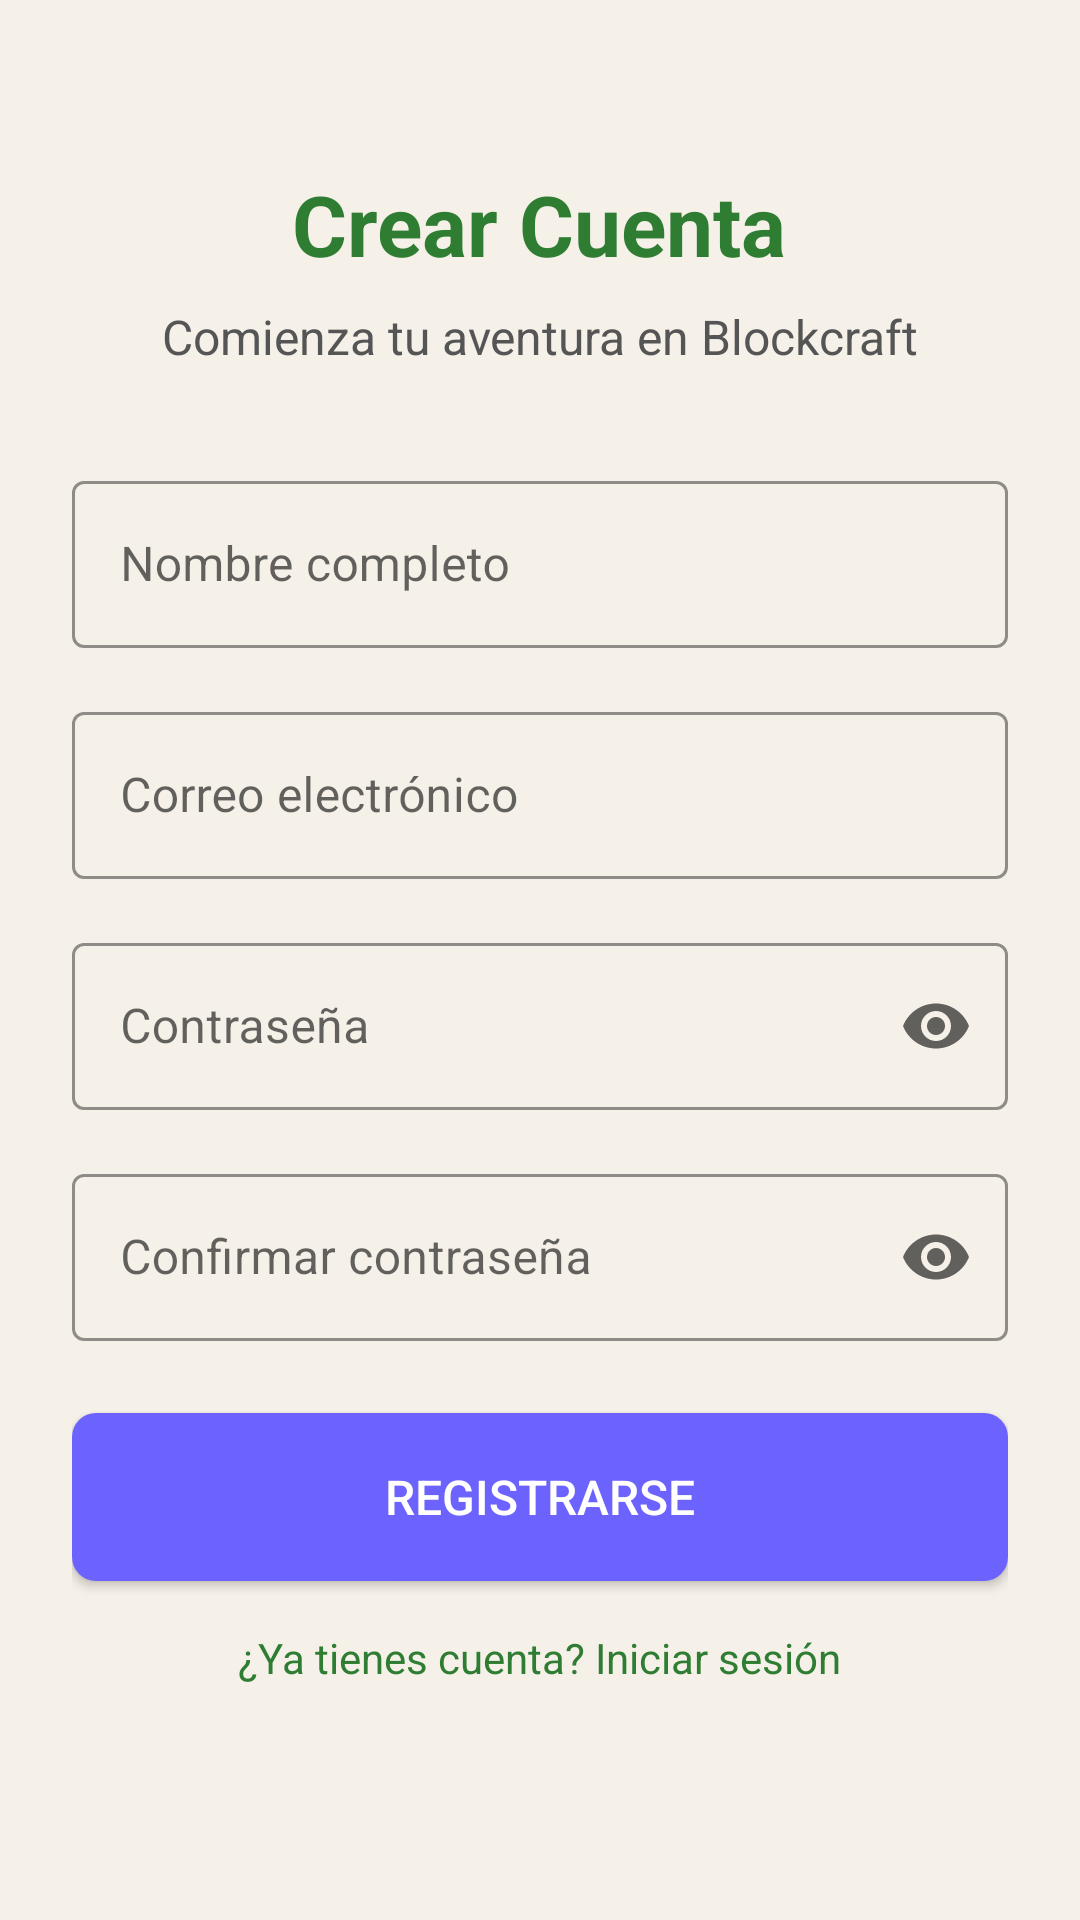

This screen was rendered from an Android layout file. Write that file and the resources it references.
<!-- AndroidManifest.xml: activity theme Theme.MaterialComponents.DayNight.NoActionBar -->
<!-- res/layout/activity_register.xml -->
<?xml version="1.0" encoding="utf-8"?>
<ScrollView xmlns:android="http://schemas.android.com/apk/res/android"
    xmlns:app="http://schemas.android.com/apk/res-auto"
    android:layout_width="match_parent"
    android:layout_height="match_parent"
    android:fillViewport="true"
    android:background="@color/crema_natural">

    <LinearLayout
        android:layout_width="match_parent"
        android:layout_height="wrap_content"
        android:orientation="vertical"
        android:padding="24dp"
        android:gravity="center_horizontal">

        
        <TextView
            android:layout_width="wrap_content"
            android:layout_height="wrap_content"
            android:text="Crear Cuenta"
            android:textSize="28sp"
            android:textStyle="bold"
            android:textColor="@color/verde_bosque"
            android:layout_marginTop="32dp"
            android:layout_marginBottom="8dp" />

        
        <TextView
            android:layout_width="wrap_content"
            android:layout_height="wrap_content"
            android:text="Comienza tu aventura en Blockcraft"
            android:textSize="16sp"
            android:textColor="@color/text_secondary"
            android:layout_marginBottom="32dp" />

        
        <com.google.android.material.textfield.TextInputLayout
            android:id="@+id/tilName"
            style="@style/Widget.MaterialComponents.TextInputLayout.OutlinedBox"
            android:layout_width="match_parent"
            android:layout_height="wrap_content"
            android:hint="Nombre completo"
            android:layout_marginBottom="16dp"
            app:boxStrokeColor="@color/verde_bosque"
            app:hintTextColor="@color/verde_bosque">

            <com.google.android.material.textfield.TextInputEditText
                android:id="@+id/etName"
                android:layout_width="match_parent"
                android:layout_height="wrap_content"
                android:inputType="textPersonName"
                android:textColor="@color/text_primary" />

        </com.google.android.material.textfield.TextInputLayout>

        
        <com.google.android.material.textfield.TextInputLayout
            android:id="@+id/tilEmail"
            style="@style/Widget.MaterialComponents.TextInputLayout.OutlinedBox"
            android:layout_width="match_parent"
            android:layout_height="wrap_content"
            android:hint="Correo electrónico"
            android:layout_marginBottom="16dp"
            app:boxStrokeColor="@color/verde_bosque"
            app:hintTextColor="@color/verde_bosque">

            <com.google.android.material.textfield.TextInputEditText
                android:id="@+id/etEmail"
                android:layout_width="match_parent"
                android:layout_height="wrap_content"
                android:inputType="textEmailAddress"
                android:textColor="@color/text_primary" />

        </com.google.android.material.textfield.TextInputLayout>

        
        <com.google.android.material.textfield.TextInputLayout
            android:id="@+id/tilPassword"
            style="@style/Widget.MaterialComponents.TextInputLayout.OutlinedBox"
            android:layout_width="match_parent"
            android:layout_height="wrap_content"
            android:hint="Contraseña"
            app:endIconMode="password_toggle"
            android:layout_marginBottom="16dp"
            app:boxStrokeColor="@color/verde_bosque"
            app:hintTextColor="@color/verde_bosque">

            <com.google.android.material.textfield.TextInputEditText
                android:id="@+id/etPassword"
                android:layout_width="match_parent"
                android:layout_height="wrap_content"
                android:inputType="textPassword"
                android:textColor="@color/text_primary" />

        </com.google.android.material.textfield.TextInputLayout>

        
        <com.google.android.material.textfield.TextInputLayout
            android:id="@+id/tilConfirmPassword"
            style="@style/Widget.MaterialComponents.TextInputLayout.OutlinedBox"
            android:layout_width="match_parent"
            android:layout_height="wrap_content"
            android:hint="Confirmar contraseña"
            app:endIconMode="password_toggle"
            android:layout_marginBottom="24dp"
            app:boxStrokeColor="@color/verde_bosque"
            app:hintTextColor="@color/verde_bosque">

            <com.google.android.material.textfield.TextInputEditText
                android:id="@+id/etConfirmPassword"
                android:layout_width="match_parent"
                android:layout_height="wrap_content"
                android:inputType="textPassword"
                android:textColor="@color/text_primary" />

        </com.google.android.material.textfield.TextInputLayout>

        
        <Button
            android:id="@+id/btnRegister"
            android:layout_width="match_parent"
            android:layout_height="56dp"
            android:text="Registrarse"
            android:textSize="16sp"
            android:textColor="#FFFFFF"
            android:background="@drawable/bg_button_primary"
            android:layout_marginBottom="16dp" />

        
        <TextView
            android:id="@+id/tvLoginLink"
            android:layout_width="wrap_content"
            android:layout_height="wrap_content"
            android:text="¿Ya tienes cuenta? Iniciar sesión"
            android:textColor="@color/verde_bosque"
            android:textSize="14sp"
            android:clickable="true"
            android:foreground="?attr/selectableItemBackground" />

    </LinearLayout>

</ScrollView>
<!-- resources referenced by this layout -->
<resources>
  <color name="crema_natural">#F5F0E8</color>
  <color name="text_primary">#333333</color>
  <color name="text_secondary">#555555</color>
  <color name="verde_bosque">#2E7D32</color>
  <!-- drawable bg_button_primary (drawable) -->
  <?xml version="1.0" encoding="utf-8"?>
  <shape xmlns:android="http://schemas.android.com/apk/res/android"
      android:shape="rectangle">
      <corners android:radius="8dp" />
      <solid android:color="#6C63FF" />
  </shape>
</resources>
